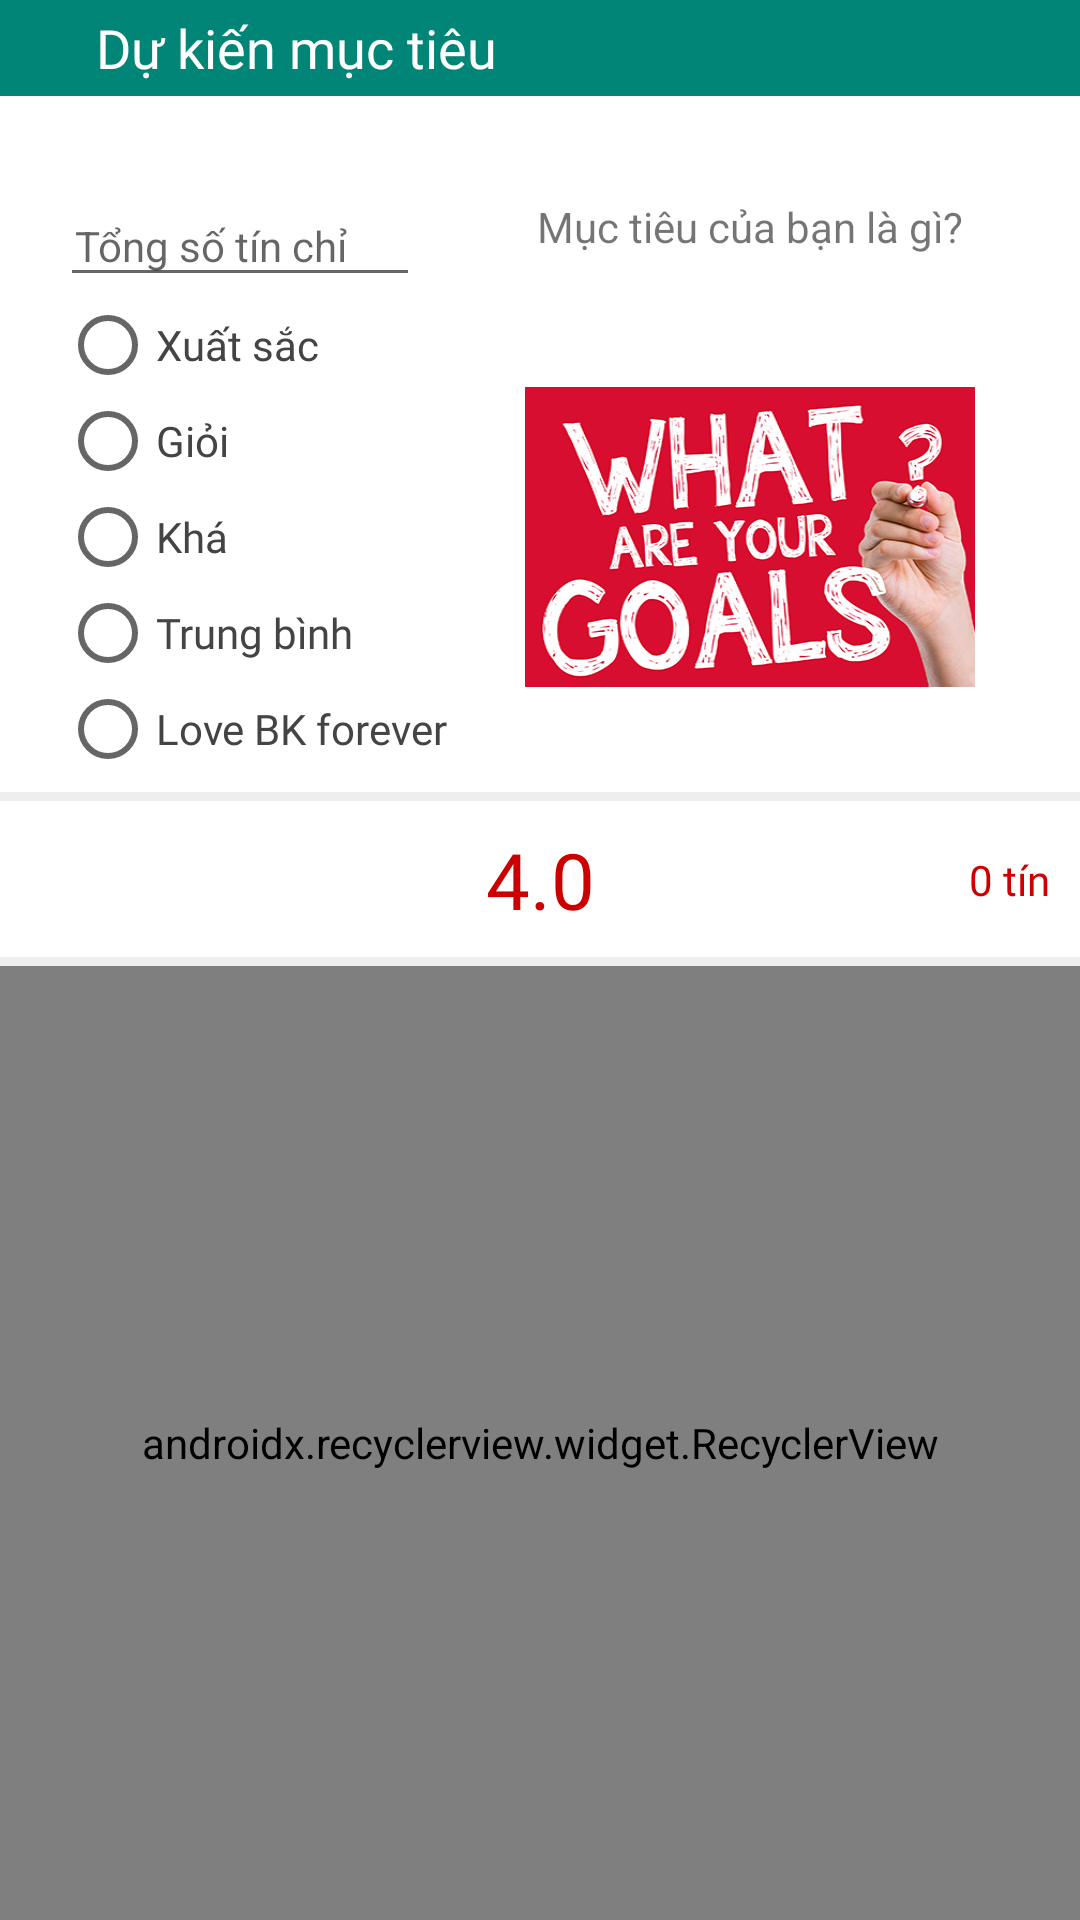

Here is an Android app screen rendered from its layout file. Give the layout XML and the strings, colors and styles it references.
<!-- AndroidManifest.xml: application theme AppTheme -->
<!-- res/layout/fragment_target.xml -->
<?xml version="1.0" encoding="utf-8"?>
<android.support.constraint.ConstraintLayout xmlns:android="http://schemas.android.com/apk/res/android"
    xmlns:app="http://schemas.android.com/apk/res-auto"
    xmlns:tools="http://schemas.android.com/tools"
    android:layout_width="match_parent"
    android:layout_height="match_parent"
    android:background="@color/color_white"
    android:clickable="true"
    android:focusable="true"
    tools:context=".screen.TargetFragment">

    <RelativeLayout
        android:id="@+id/relative_top"
        android:layout_width="match_parent"
        android:layout_height="wrap_content"
        android:background="@color/colorPrimary"
        app:layout_constraintEnd_toEndOf="parent"
        app:layout_constraintStart_toStartOf="parent"
        app:layout_constraintTop_toTopOf="parent">

        <ImageView
            android:id="@+id/image_back"
            android:layout_width="wrap_content"
            android:layout_height="wrap_content"
            android:layout_centerVertical="true"
            android:layout_margin="@dimen/dimen_16"
            android:contentDescription="@string/title_back"
            android:src="@drawable/ic_keyboard_arrow_left_black_24dp" />

        <TextView
            android:layout_width="wrap_content"
            android:layout_height="wrap_content"
            android:layout_centerVertical="true"
            android:layout_toEndOf="@id/image_back"
            android:fontFamily="@font/sanfranciscodisplay_semibold"
            android:text="@string/title_notifications"
            android:textColor="@color/colorWhite"
            android:textSize="@dimen/dimen_18sp" />

    </RelativeLayout>

    <android.support.design.widget.TextInputLayout
        android:id="@+id/text_input_total"
        android:layout_width="wrap_content"
        android:layout_height="wrap_content"
        android:layout_marginTop="@dimen/dimen_20"
        app:layout_constraintStart_toStartOf="parent"
        app:layout_constraintTop_toBottomOf="@+id/relative_top">

        <EditText
            android:id="@+id/edit_total_credits"
            android:layout_width="@dimen/dimen_120"
            android:layout_height="wrap_content"
            android:layout_marginStart="@dimen/dimen_20"
            android:autofillHints="@string/total_credits"
            android:hint="@string/total_credits"
            android:inputType="number"
            android:paddingStart="@dimen/dimen_5dp"
            android:paddingEnd="@dimen/dimen_20"
            android:textSize="@dimen/dimen_text_14" />

    </android.support.design.widget.TextInputLayout>

    <RadioGroup
        android:id="@+id/radio_target"
        android:layout_width="wrap_content"
        android:layout_height="wrap_content"
        android:layout_marginStart="@dimen/dimen_20"
        app:layout_constraintStart_toStartOf="parent"
        app:layout_constraintTop_toBottomOf="@+id/text_input_total">

        <RadioButton
            android:layout_width="wrap_content"
            android:layout_height="wrap_content"
            android:fontFamily="@font/sfprodisplay_regular"
            android:text="@string/target_excellent"
            android:textColor="@color/color_grey_800"
            android:textSize="@dimen/dimen_text_14" />

        <RadioButton
            android:layout_width="wrap_content"
            android:layout_height="wrap_content"
            android:fontFamily="@font/sfprodisplay_regular"
            android:text="@string/target_great"
            android:textColor="@color/color_grey_800" />

        <RadioButton
            android:layout_width="wrap_content"
            android:layout_height="wrap_content"
            android:fontFamily="@font/sfprodisplay_regular"
            android:text="@string/target_good"
            android:textColor="@color/color_grey_800" />

        <RadioButton
            android:layout_width="wrap_content"
            android:layout_height="wrap_content"
            android:fontFamily="@font/sfprodisplay_regular"
            android:text="@string/target_avg"
            android:textColor="@color/color_grey_800" />

        <RadioButton
            android:layout_width="wrap_content"
            android:layout_height="wrap_content"
            android:fontFamily="@font/sfprodisplay_regular"
            android:text="@string/love_bk_forever"
            android:textColor="@color/color_grey_800" />

    </RadioGroup>

    <TextView
        android:id="@+id/text_target"
        android:layout_width="wrap_content"
        android:layout_height="wrap_content"
        android:text="@string/message_target"
        app:layout_constraintBottom_toBottomOf="@+id/text_input_total"
        app:layout_constraintEnd_toEndOf="parent"
        app:layout_constraintStart_toEndOf="@+id/text_input_total"
        app:layout_constraintTop_toTopOf="@+id/text_input_total" />

    <ImageView
        android:layout_width="@dimen/dimen_150"
        android:layout_height="@dimen/dimen_100"
        android:contentDescription="@string/image_target"
        android:scaleType="fitXY"
        android:src="@drawable/ic_target"
        app:layout_constraintBottom_toBottomOf="@+id/radio_target"
        app:layout_constraintEnd_toEndOf="@+id/text_target"
        app:layout_constraintStart_toStartOf="@+id/text_target"
        app:layout_constraintTop_toTopOf="@+id/radio_target" />

    <View
        android:id="@+id/view_underline"
        android:layout_width="0dp"
        android:layout_height="@dimen/dimen_3"
        android:layout_marginTop="@dimen/dimen_5"
        android:background="@color/color_underline"
        app:layout_constraintEnd_toEndOf="parent"
        app:layout_constraintStart_toStartOf="parent"
        app:layout_constraintTop_toBottomOf="@+id/radio_target" />

    <ImageView
        android:id="@+id/image_add"
        android:layout_width="32dp"
        android:layout_height="32dp"
        android:layout_margin="10dp"
        android:contentDescription="@string/image_add"
        android:src="@drawable/ic_add"
        app:layout_constraintStart_toStartOf="parent"
        app:layout_constraintTop_toBottomOf="@+id/view_underline" />

    <TextView
        android:layout_width="wrap_content"
        android:layout_height="wrap_content"
        android:fontFamily="@font/sfprodisplay_regular"
        android:text="@string/def_point"
        android:textColor="@android:color/holo_red_dark"
        android:textSize="@dimen/dimen_26sp"
        app:layout_constraintBottom_toTopOf="@+id/view_underline1"
        app:layout_constraintEnd_toEndOf="parent"
        app:layout_constraintStart_toStartOf="parent"
        app:layout_constraintTop_toBottomOf="@+id/view_underline" />

    <TextView
        android:layout_width="wrap_content"
        android:layout_height="wrap_content"
        android:layout_marginEnd="@dimen/dimen_10"
        android:fontFamily="@font/sfprodisplay_regular"
        android:text="@string/def_credits"
        android:textColor="@android:color/holo_red_dark"
        android:textSize="@dimen/dimen_text_14"
        app:layout_constraintBottom_toTopOf="@+id/view_underline1"
        app:layout_constraintEnd_toEndOf="parent"
        app:layout_constraintTop_toBottomOf="@+id/view_underline" />

    <View
        android:id="@+id/view_underline1"
        android:layout_width="0dp"
        android:layout_height="@dimen/dimen_3"
        android:layout_marginTop="@dimen/dimen_10"
        android:background="@color/color_underline"
        app:layout_constraintEnd_toEndOf="parent"
        app:layout_constraintStart_toStartOf="parent"
        app:layout_constraintTop_toBottomOf="@+id/image_add" />

    <android.support.v7.widget.RecyclerView
        android:id="@+id/recycler_new_subject"
        android:layout_width="0dp"
        app:layout_constraintBottom_toBottomOf="parent"
        android:layout_height="0dp"
        android:orientation="vertical"
        app:layoutManager="android.support.v7.widget.LinearLayoutManager"
        app:layout_constraintEnd_toEndOf="parent"
        app:layout_constraintStart_toStartOf="parent"
        app:layout_constraintTop_toBottomOf="@+id/view_underline1" />

</android.support.constraint.ConstraintLayout>
<!-- resources referenced by this layout -->
<resources>
  <color name="colorPrimary">#008577</color>
  <color name="colorWhite">#FFFFFF</color>
  <color name="color_grey_800">#444444</color>
  <color name="color_underline">#eeeeee</color>
  <color name="color_white">#FFFFFF</color>
  <dimen name="dimen_10">10dp</dimen>
  <dimen name="dimen_100">100dp</dimen>
  <dimen name="dimen_120">120dp</dimen>
  <dimen name="dimen_150">150dp</dimen>
  <dimen name="dimen_16">16dp</dimen>
  <dimen name="dimen_18sp">18sp</dimen>
  <dimen name="dimen_20">20dp</dimen>
  <dimen name="dimen_26sp">26sp</dimen>
  <dimen name="dimen_3">3dp</dimen>
  <dimen name="dimen_5">5dp</dimen>
  <dimen name="dimen_5dp">5dp</dimen>
  <dimen name="dimen_text_14">14sp</dimen>
  <!-- drawable ic_target: png bitmap (drawable, 103396 bytes) -->
  <string name="def_credits">0 tín</string>
  <string name="def_point">4.0</string>
  <string name="image_add">image_add</string>
  <string name="image_target">image_target</string>
  <string name="love_bk_forever">Love BK forever</string>
  <string name="message_target">Mục tiêu của bạn là gì?</string>
  <string name="target_avg">Trung bình</string>
  <string name="target_excellent">Xuất sắc</string>
  <string name="target_good">Khá</string>
  <string name="target_great">Giỏi</string>
  <string name="title_back">back</string>
  <string name="title_notifications">Dự kiến mục tiêu</string>
  <string name="total_credits">Tổng số tín chỉ</string>
  <style name="AppTheme" parent="Theme.AppCompat.Light.NoActionBar">
          
          <item name="colorPrimary">@color/colorPrimary</item>
          <item name="colorPrimaryDark">@color/colorPrimaryDark</item>
          <item name="colorAccent">@color/colorAccent</item>
      </style>
  <color name="colorPrimaryDark">#00574B</color>
  <color name="colorAccent">#D81B60</color>
</resources>
